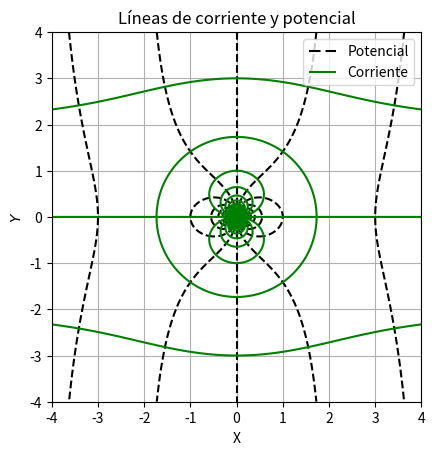

Source code (Python):
#IMPORTACIÓN DE LIBRERIAS
import numpy as np
import matplotlib.pyplot as plt

#PARÁMETROS DE EVALUACIÓN
x = np.linspace(-4, 4, 200)
y = np.linspace(-4, 4, 200)
X, Y = np.meshgrid(x,y)

#CONSTANTES
U = 4
K = 6

#FUNCIÓN POTENCIAL Y CORRIENTE EN CARTESIANAS     
P = (U*X)+((2*K)*X/(X**2 + Y**2))
I = (U*Y)-((2*K)*Y/(X**2 + Y**2))

#CREACIÓN Y CONFIGURACIÓN DE FIGURA
figure, axes = plt.subplots( 1 )
axes.set_aspect( 1 )

#PLOT
cntr1 = axes.contour(X, Y, P, 85, colors = 'black', linestyles='dashed')
cntr2 = axes.contour(X, Y, I, 85, colors = 'green', linestyles='solid')

#CONFIGURACIONES ADICIONALES
h1,_ = cntr1.legend_elements()
h2,_ = cntr2.legend_elements()
axes.legend([h1[0], h2[0]], ['Potencial', 'Corriente'])
plt.title('Líneas de corriente y potencial')
plt.xlabel('X')
plt.ylabel('$Y$')
plt.axis([-4,4,-4,4])
plt.grid(True)

#MUESTRA FIGURA
plt.show()
